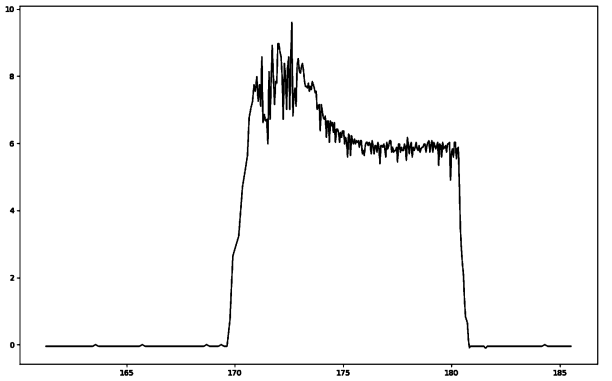

Values plotted in this chart, from the file beside it:
14; -339
15; -338
15; -339
15; -340
16; -338
16; -339
16; -340
17; -338
17; -339
17; -340
18; -338
18; -339
18; -340
19; -338
19; -339
19; -340
20; -338
20; -339
20; -340
21; -338
21; -339
21; -340
22; -338
22; -339
22; -340
23; -338
23; -339
23; -340
24; -338
24; -339
24; -340
25; -338
25; -339
25; -340
26; -338
26; -339
26; -340
27; -338
27; -339
27; -340
28; -338
28; -339
28; -340
29; -338
29; -339
29; -340
30; -338
30; -339
30; -340
31; -338
31; -339
31; -340
32; -338
32; -339
32; -340
33; -338
33; -339
33; -340
34; -338
34; -339
34; -340
... 6,243 more rows
